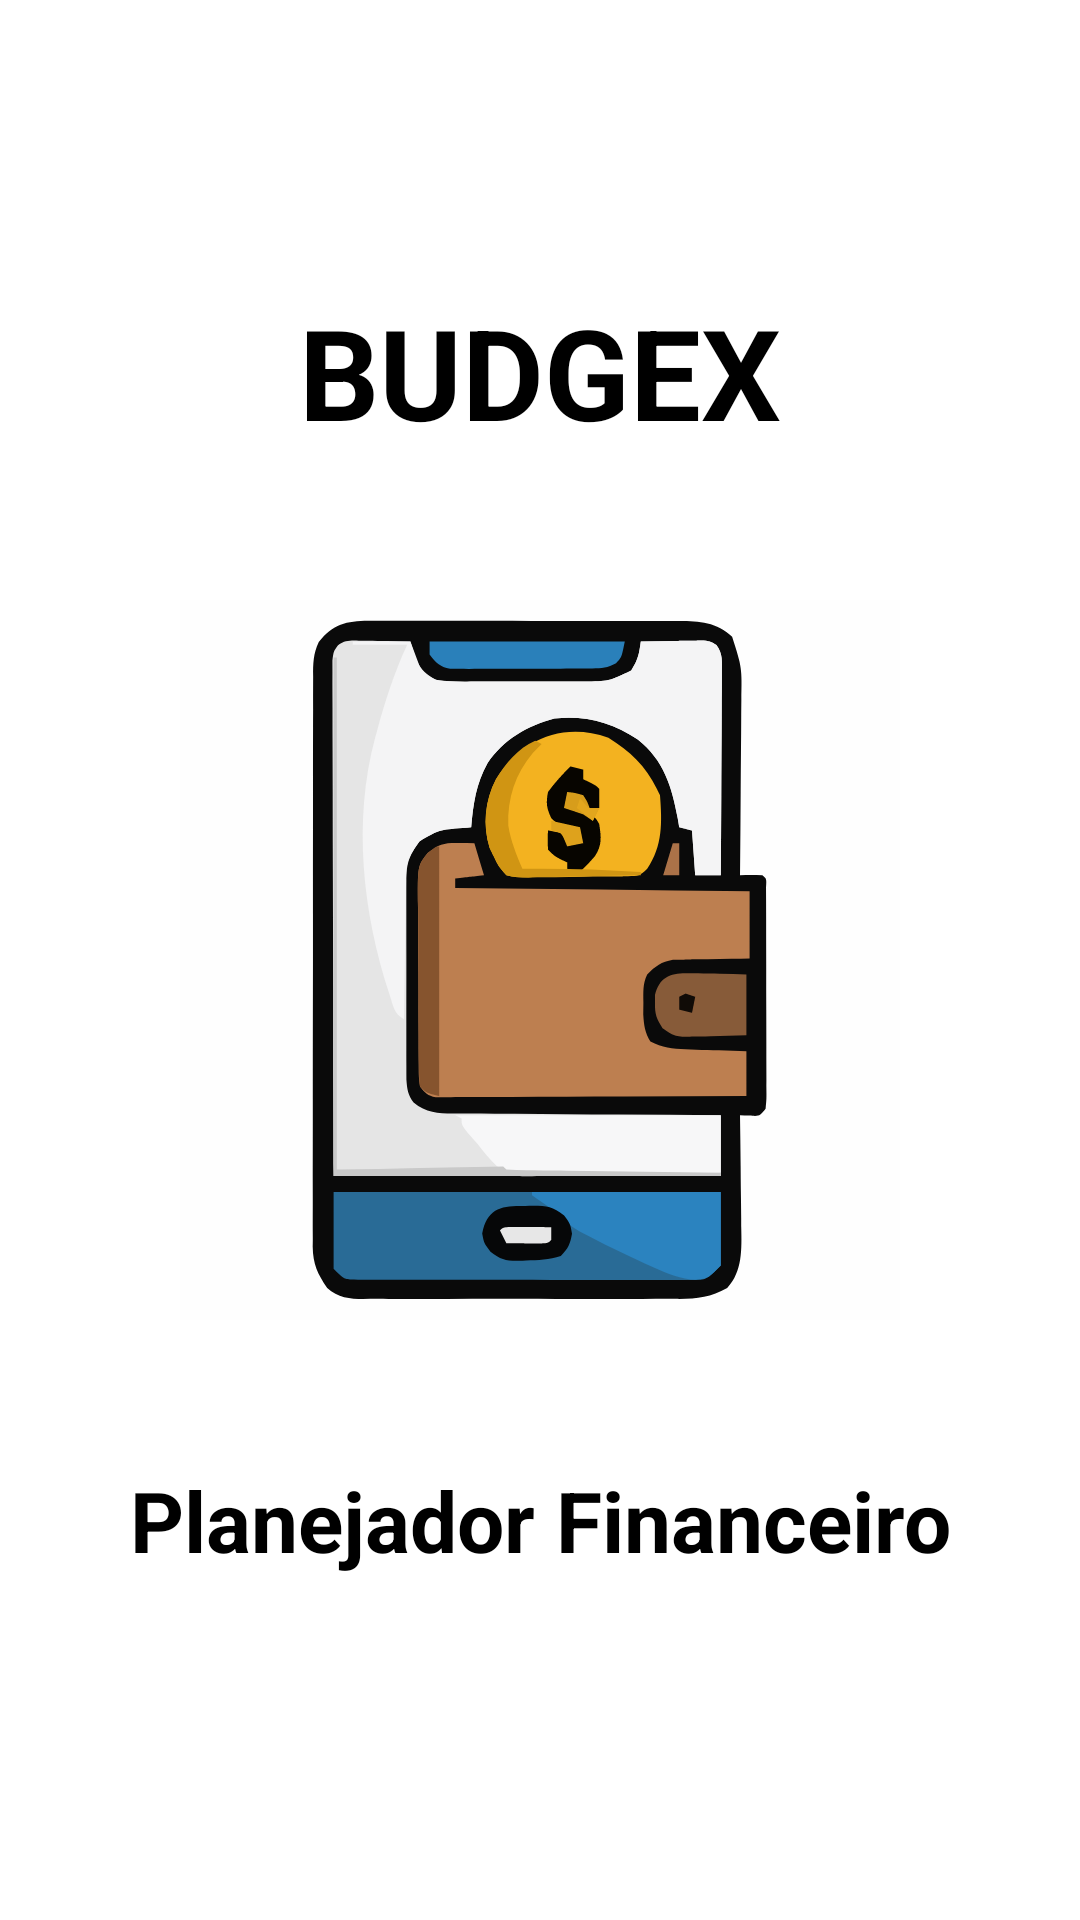

Produce the Android XML layout that renders to this screen, including the resource entries it uses.
<!-- AndroidManifest.xml: activity theme Theme.Budgex.Splash -->
<!-- res/layout/activity_splash.xml -->
<?xml version="1.0" encoding="utf-8"?>
<androidx.constraintlayout.widget.ConstraintLayout
    xmlns:android="http://schemas.android.com/apk/res/android"
    xmlns:app="http://schemas.android.com/apk/res-auto"
    android:layout_width="match_parent"
    android:layout_height="match_parent"
    android:background="@color/white">

    
    <TextView
        android:id="@+id/tvTituloCima"
        android:layout_width="wrap_content"
        android:layout_height="wrap_content"
        android:text="@string/titulo_cima"
        android:textSize="42sp"
        android:textStyle="bold"
        android:textColor="@color/black"
        app:layout_constraintBottom_toTopOf="@id/imgLogo"
        app:layout_constraintStart_toStartOf="parent"
        app:layout_constraintEnd_toEndOf="parent"
        android:layout_marginBottom="48dp" />

    
    <ImageView
        android:id="@+id/imgLogo"
        android:layout_width="240dp"
        android:layout_height="240dp"
        android:src="@drawable/ic_add_wallet"
        android:contentDescription="@string/descricao_logo"
        app:layout_constraintTop_toTopOf="parent"
        app:layout_constraintBottom_toBottomOf="parent"
        app:layout_constraintStart_toStartOf="parent"
        app:layout_constraintEnd_toEndOf="parent" />

    
    <TextView
        android:id="@+id/tvTituloBaixo"
        android:layout_width="wrap_content"
        android:layout_height="wrap_content"
        android:text="@string/titulo_baixo"
        android:textSize="28sp"
        android:textStyle="bold"
        android:textColor="@color/black"
        app:layout_constraintTop_toBottomOf="@id/imgLogo"
        app:layout_constraintStart_toStartOf="parent"
        app:layout_constraintEnd_toEndOf="parent"
        android:layout_marginTop="48dp" />

</androidx.constraintlayout.widget.ConstraintLayout>
<!-- resources referenced by this layout -->
<resources>
  <color name="black">#FF000000</color>
  <color name="white">#FFFFFFFF</color>
  <!-- drawable ic_add_wallet: vector/xml drawable (drawable, 16680 chars, omitted) -->
  <string name="descricao_logo">Logo BUDGEX</string>
  <string name="titulo_baixo">Planejador Financeiro</string>
  <string name="titulo_cima">BUDGEX</string>
  <style name="Theme.Budgex.Splash" parent="Theme.MaterialComponents.DayNight.NoActionBar">
          <item name="android:windowBackground">@color/white</item>
          <item name="android:windowNoTitle">true</item>
          <item name="android:windowFullscreen">true</item>
      </style>
</resources>
